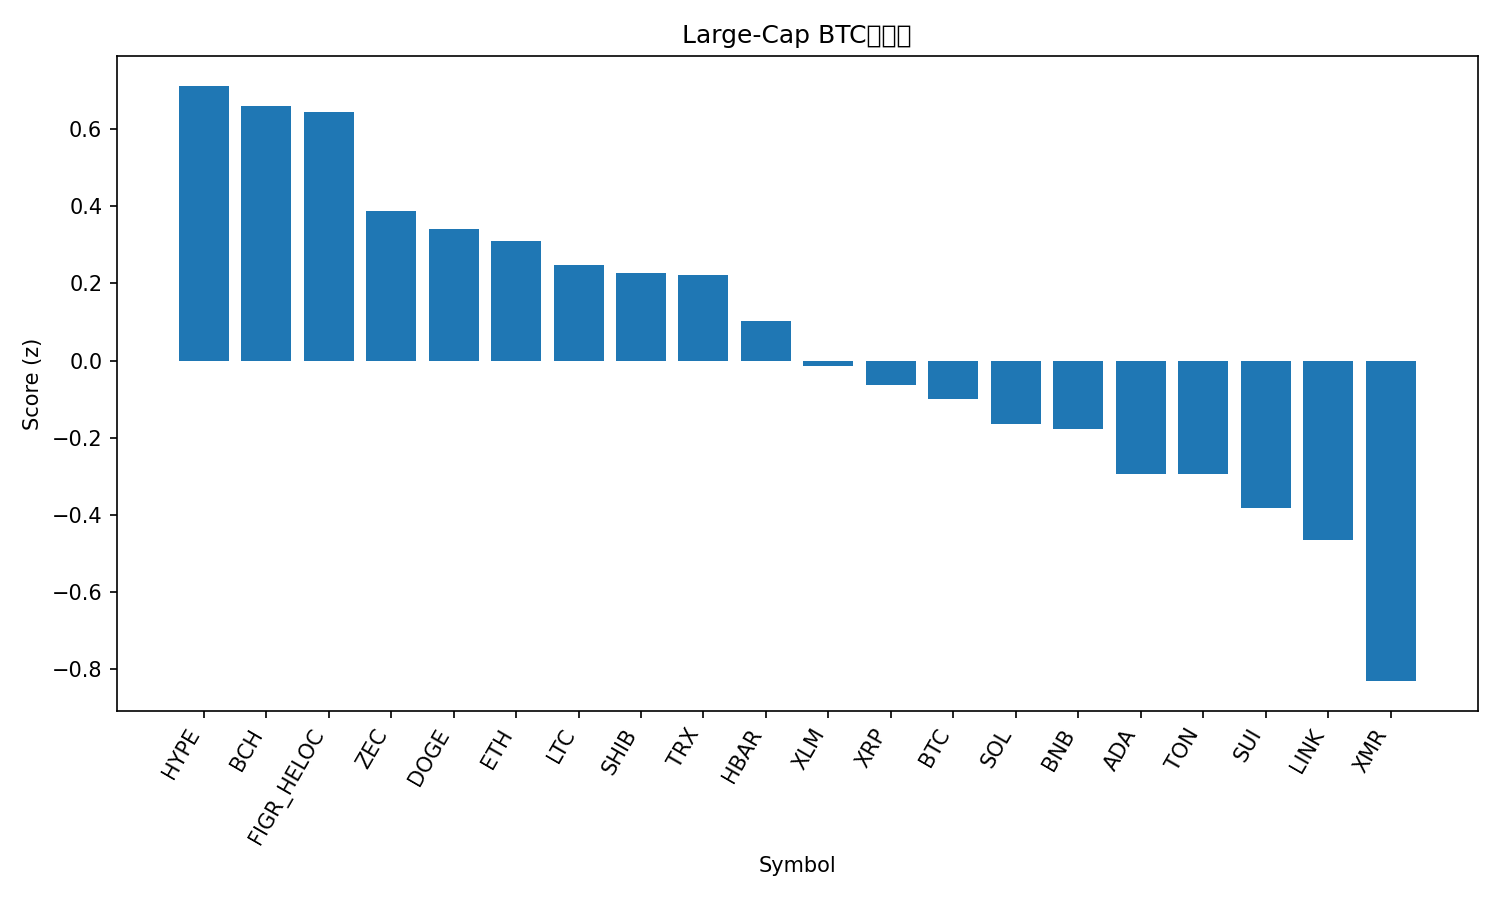

Values plotted in this chart, from the file beside it:
rank, name, symbol, price_btc, price_usd, pct_1h_btc, pct_24h_btc, pct_7d_btc, market_cap_rank, market_cap_usd, volume_usd, score
1, Hyperliquid, HYPE, 0.0003856, 37.42, 0.6066, 2.096, -2.048, 17, 10119127506, 532631208, 0.7125
2, Bitcoin Cash, BCH, 0.005062, 491.3, 0.5756, -0.6056, 5.38, 19, 9780798406, 434014717, 0.6599
3, Figure Heloc, FIGR_HELOC, 1.075e-05, 1.038, 0.0, 8.29, 6.698, 12, 14110762056, 52575703, 0.6455
4, Zcash, ZEC, 0.005406, 524.7, -0.006017, 12.05, -14.23, 22, 8616366945, 1697632817, 0.3872
5, Dogecoin, DOGE, 1.68e-06, 0.1635, 0.4043, -1.27, 3.184, 10, 24778677228, 2955695623, 0.341
6, Ethereum, ETH, 0.03283, 3187, 0.5412, -3.53, 0.3954, 2, 384075557002, 50897634693, 0.3093
7, Litecoin, LTC, 0.0009914, 96.22, -0.09004, 2.542, 12.46, 28, 7356853957, 1085514547, 0.2465
8, Shiba Inu, SHIB, 9.4615e-11, 9.18e-06, 0.2743, -0.5021, 2.945, 34, 5403559924, 190800313, 0.2274
9, TRON, TRX, 3.02e-06, 0.2929, -0.08498, 4.153, 6.487, 8, 27705163936, 1052585768, 0.2214
10, Hedera, HBAR, 1.64e-06, 0.1593, 0.5254, -5.347, 0.08124, 31, 6759462748, 407708537, 0.1021
11, Stellar, XLM, 2.74e-06, 0.2663, 0.4026, -5.416, 1.749, 23, 8534547622, 341813533, -0.0142
12, XRP, XRP, 2.36e-05, 2.29, 0.09416, -3.262, 8.317, 4, 137347827714, 7235361810, -0.06244
13, Bitcoin, BTC, 1.0, 97094, 0.0, 0.0, 0.0, 1, 1933480366122, 115227600203, -0.09956
14, Solana, SOL, 0.001464, 142.1, 0.2576, -3.003, -4.493, 6, 78496817395, 8389310110, -0.1658
15, BNB, BNB, 0.009431, 915.4, -0.06079, 0.838, -0.4842, 5, 125810556975, 2772645153, -0.1764
16, Cardano, ADA, 5.35e-06, 0.519, 0.06612, -2.944, -0.02979, 11, 18963145615, 1404861394, -0.2933
17, Toncoin, TON, 2.001e-05, 1.94, -0.1453, -0.02443, 1.656, 35, 4832869628, 222951122, -0.295
18, Sui, SUI, 1.864e-05, 1.81, 0.209, -4.846, -4.93, 33, 6658483752, 2791982526, -0.3827
19, Chainlink, LINK, 0.0001466, 14.23, -0.0005422, -4.035, -0.2638, 18, 9911976321, 1136231844, -0.4656
20, Monero, XMR, 0.004027, 390.9, -1.207, 6.949, 12.03, 29, 7189578249, 199973145, -0.8313
21, Avalanche, AVAX, 0.0001608, 15.6, -0.4746, -4.189, -2.48, 32, 6682288058, 651019984, -1.129
